Run: headless pygame with SDL's dummy video driver; simulated clock (each Clock.tick advances the game by its frame time, no real sleeping); random seed 0; keys injected as events and as key.get_pressed() state; no mouse input.
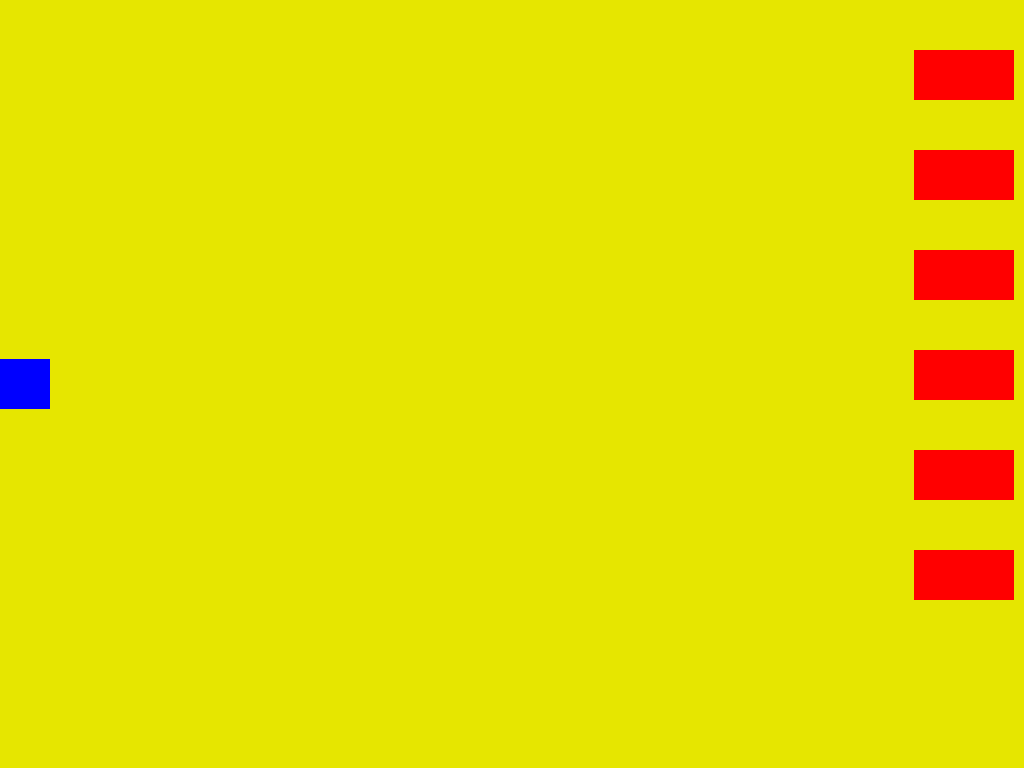
Frame 1 of 4 · flips 1–60 · no input
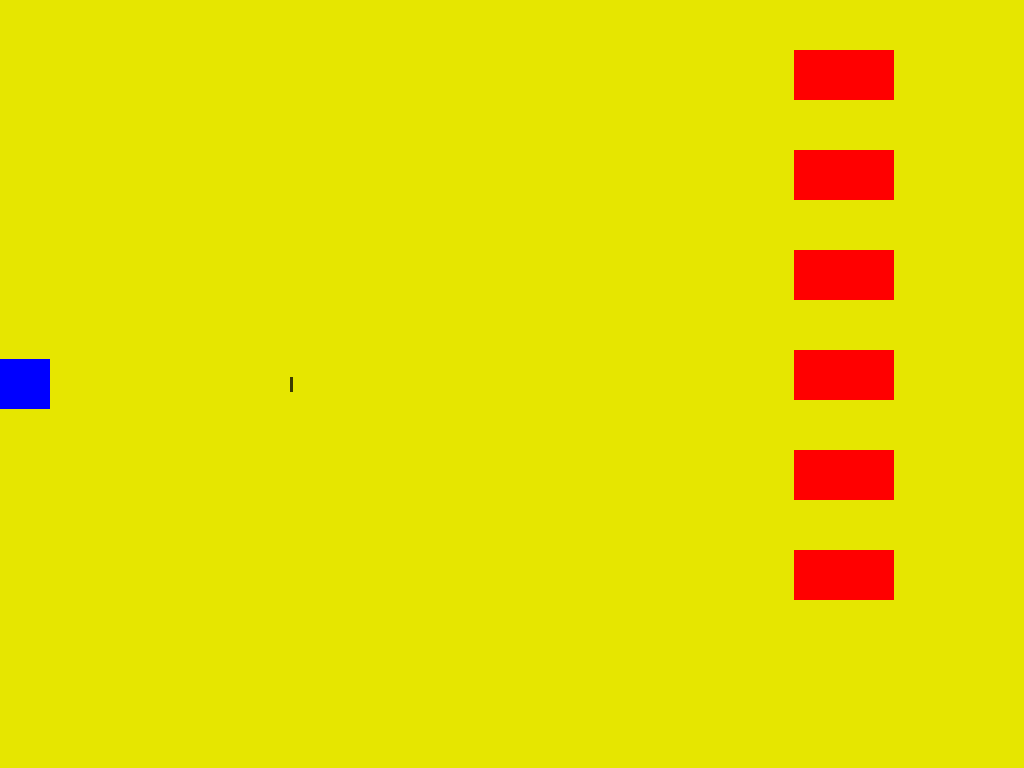
Frame 2 of 4 · flips 61–180 · tapped SPACE, RETURN · held RIGHT (→), D
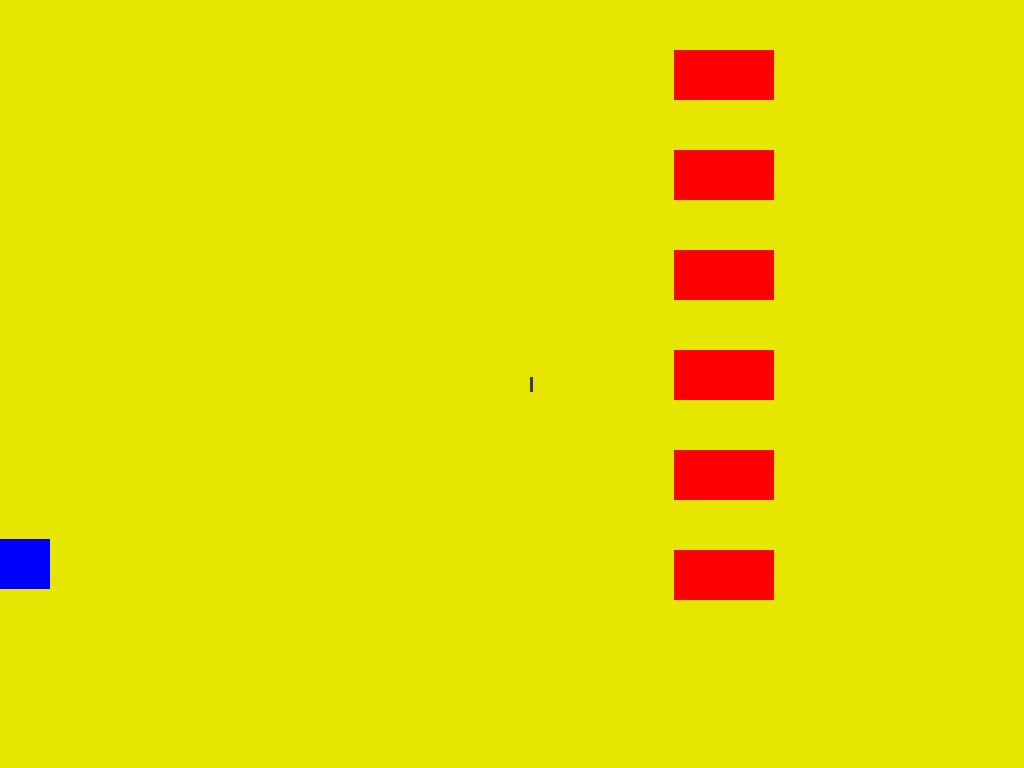
Frame 3 of 4 · flips 181–300 · held DOWN (↓), S
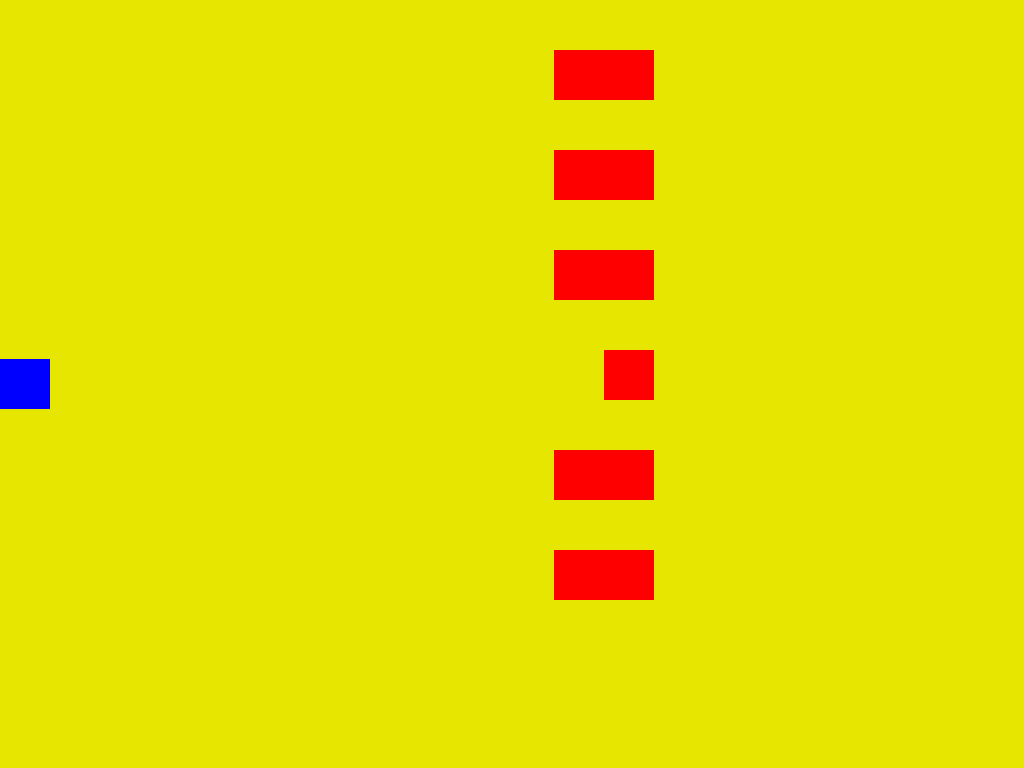
Frame 4 of 4 · flips 301–420 · held LEFT (←), A, UP (↑), W

The pygame program that drew these frames:

import sys
import pygame
import random


class Settings:
    """A class to store all settings for the game."""

    def __init__(self):
        """Initialize the game's settings."""
        # Screen settings
        self.screen_width = 0
        self.screen_height = 0
        self.bg_color = (230, 230, 0)
        # Ship settings
        self.ship_speed = 1.5
        # Bullet settings
        self.bullet_speed = 2.0
        self.bullet_width = 3
        self.bullet_height = 15
        self.bullet_color = (60, 60, 0)
        self.bullets_allowed = 3
        # Alien settings
        self.alien_speed = 1.0
        self.fleet_drop_speed = 10
        self.fleet_direction = 1
        self.aliens_per_column = 2


class Ship:
    """A class to manage the ship."""

    def __init__(self, ai_game):
        """Initialize the ship and set its starting position."""
        self.screen = ai_game.screen
        self.settings = ai_game.settings
        self.screen_rect = ai_game.screen.get_rect()
        # Load the ship image and get its rect.
        self.image = pygame.Surface((50, 50))
        self.image.fill((0, 0, 255))
        self.rect = self.image.get_rect()
        # Start each new ship at the left center of the screen.
        self.rect.midleft = self.screen_rect.midleft
        # Store a decimal value for the ship's vertical position.
        self.y = float(self.rect.y)
        # Movement flags
        self.moving_up = False
        self.moving_down = False

    def update(self):
        """Update the ship's position based on movement flags."""
        # Update the ship's y value, not the rect.
        if self.moving_up and self.rect.top > 0:
            self.y -= self.settings.ship_speed
        if self.moving_down and self.rect.bottom < self.screen_rect.bottom:
            self.y += self.settings.ship_speed
        # Update rect object from self.y.
        self.rect.y = self.y

    def blitme(self):
        """Draw the ship at its current location."""
        self.screen.blit(self.image, self.rect)


class Bullet(pygame.sprite.Sprite):
    """A class to manage bullets fired from the ship."""

    def __init__(self, ai_game):
        """Create a bullet object at the ship's current position."""
        super().__init__()
        self.screen = ai_game.screen
        self.settings = ai_game.settings
        # Create a bullet rect at (0, 0) and then set correct position.
        self.rect = pygame.Rect(0, 0, self.settings.bullet_width, self.settings.bullet_height)
        self.rect.midleft = ai_game.ship.rect.midright
        # Store the bullet's position as a decimal value.
        self.x = float(self.rect.x)

    def update(self):
        """Move the bullet across the screen."""
        # Update the decimal position of the bullet.
        self.x += self.settings.bullet_speed
        # Update the rect position.
        self.rect.x = self.x

    def draw_bullet(self):
        """Draw the bullet to the screen."""
        pygame.draw.rect(self.screen, self.settings.bullet_color, self.rect)


class Alien(pygame.sprite.Sprite):
    """A class to represent a single alien."""

    def __init__(self, ai_game, column_number):
        """Initialize the alien and set its starting position."""
        super().__init__()
        self.screen = ai_game.screen
        self.settings = ai_game.settings
        self.image = pygame.Surface((50, 50))
        self.image.fill((255, 0, 0))  # Red color
        self.rect = self.image.get_rect()
        self.rect.x = ai_game.settings.screen_width - (column_number * self.rect.width)
        self.rect.y = random.randint(0, ai_game.settings.screen_height - self.rect.height)
        self.x = float(self.rect.x)

    def update(self, ai_game):
        """Move the alien toward the right."""
        self.x -= self.settings.alien_speed
        self.rect.x = self.x

        if pygame.sprite.spritecollideany(self, ai_game.bullets):
            ai_game.bullets.remove(self)
            ai_game.aliens.remove(self)

        if pygame.sprite.spritecollideany(ai_game.ship, ai_game.aliens):
            ai_game._game_over()

    def blitme(self):
        """Draw the alien at its current location."""
        self.screen.blit(self.image, self.rect)


class AlienInvasion:
    """Overall class to manage game assets and behavior."""

    def __init__(self):
        """Initialize the game, and create game resources."""
        pygame.init()
        self.settings = Settings()
        self.screen = pygame.display.set_mode((0, 0), pygame.FULLSCREEN)
        self.settings.screen_width, self.settings.screen_height = pygame.display.get_surface().get_size()
        pygame.display.set_caption("Alien Invasion")
        self.ship = Ship(self)
        self.bullets = pygame.sprite.Group()
        self.aliens = pygame.sprite.Group()
        self._create_fleet()

    def run_game(self):
        """Start the main loop for the game."""
        while True:
            self._check_events()
            self.ship.update()
            self._update_bullets()
            self._update_aliens()
            self._update_screen()

    def _check_events(self):
        """Respond to keypresses and mouse events."""
        for event in pygame.event.get():
            if event.type == pygame.QUIT:
                sys.exit()
            elif event.type == pygame.KEYDOWN:
                if event.key == pygame.K_UP:
                    self.ship.moving_up = True
                elif event.key == pygame.K_DOWN:
                    self.ship.moving_down = True
                elif event.key == pygame.K_q:
                    sys.exit()
                elif event.key == pygame.K_SPACE:
                    self._fire_bullet()
            elif event.type == pygame.KEYUP:
                if event.key == pygame.K_UP:
                    self.ship.moving_up = False
                elif event.key == pygame.K_DOWN:
                    self.ship.moving_down = False

    def _fire_bullet(self):
        """Create a new bullet and add it to the bullets group."""
        if len(self.bullets) < self.settings.bullets_allowed:
            new_bullet = Bullet(self)
            self.bullets.add(new_bullet)

    def _update_bullets(self):
        """Update position of bullets and get rid of old bullets."""
        self.bullets.update()
        for bullet in self.bullets.copy():
            if bullet.rect.right >= self.settings.screen_width:
                self.bullets.remove(bullet)
        # Check for collisions between bullets and aliens
        collisions = pygame.sprite.groupcollide(self.bullets, self.aliens, True, True)
        if not self.aliens:
            # No more aliens left, create a new fleet
            self._create_fleet()

    def _create_fleet(self):
        """Create the fleet of aliens."""
        alien_height = Alien(self, 0).rect.height
        available_space_y = self.settings.screen_height - (2 * alien_height)
        number_of_rows = available_space_y // (2 * alien_height)
        for row_number in range(number_of_rows):
            for column_number in range(self.settings.aliens_per_column):
                self._create_alien(column_number, row_number)

    def _create_alien(self, column_number, row_number):
        """Create an alien and place it in the column."""
        alien = Alien(self, column_number)
        alien_height = alien.rect.height
        alien.rect.y = alien_height + 2 * alien_height * row_number
        self.aliens.add(alien)

    def _update_aliens(self):
        """Update the positions of all aliens in the fleet."""
        self.aliens.update(self)

    def _update_screen(self):
        """Update images on the screen, and flip to the new screen."""
        self.screen.fill(self.settings.bg_color)
        self.ship.blitme()
        for bullet in self.bullets.sprites():
            bullet.draw_bullet()
        self.aliens.draw(self.screen)
        pygame.display.flip()

    def _game_over(self):
        """End the game."""
        print("Game Over")
        sys.exit()


if __name__ == '__main__':
    # Make a game instance, and run the game.
    ai_game = AlienInvasion()
    ai_game.run_game()
